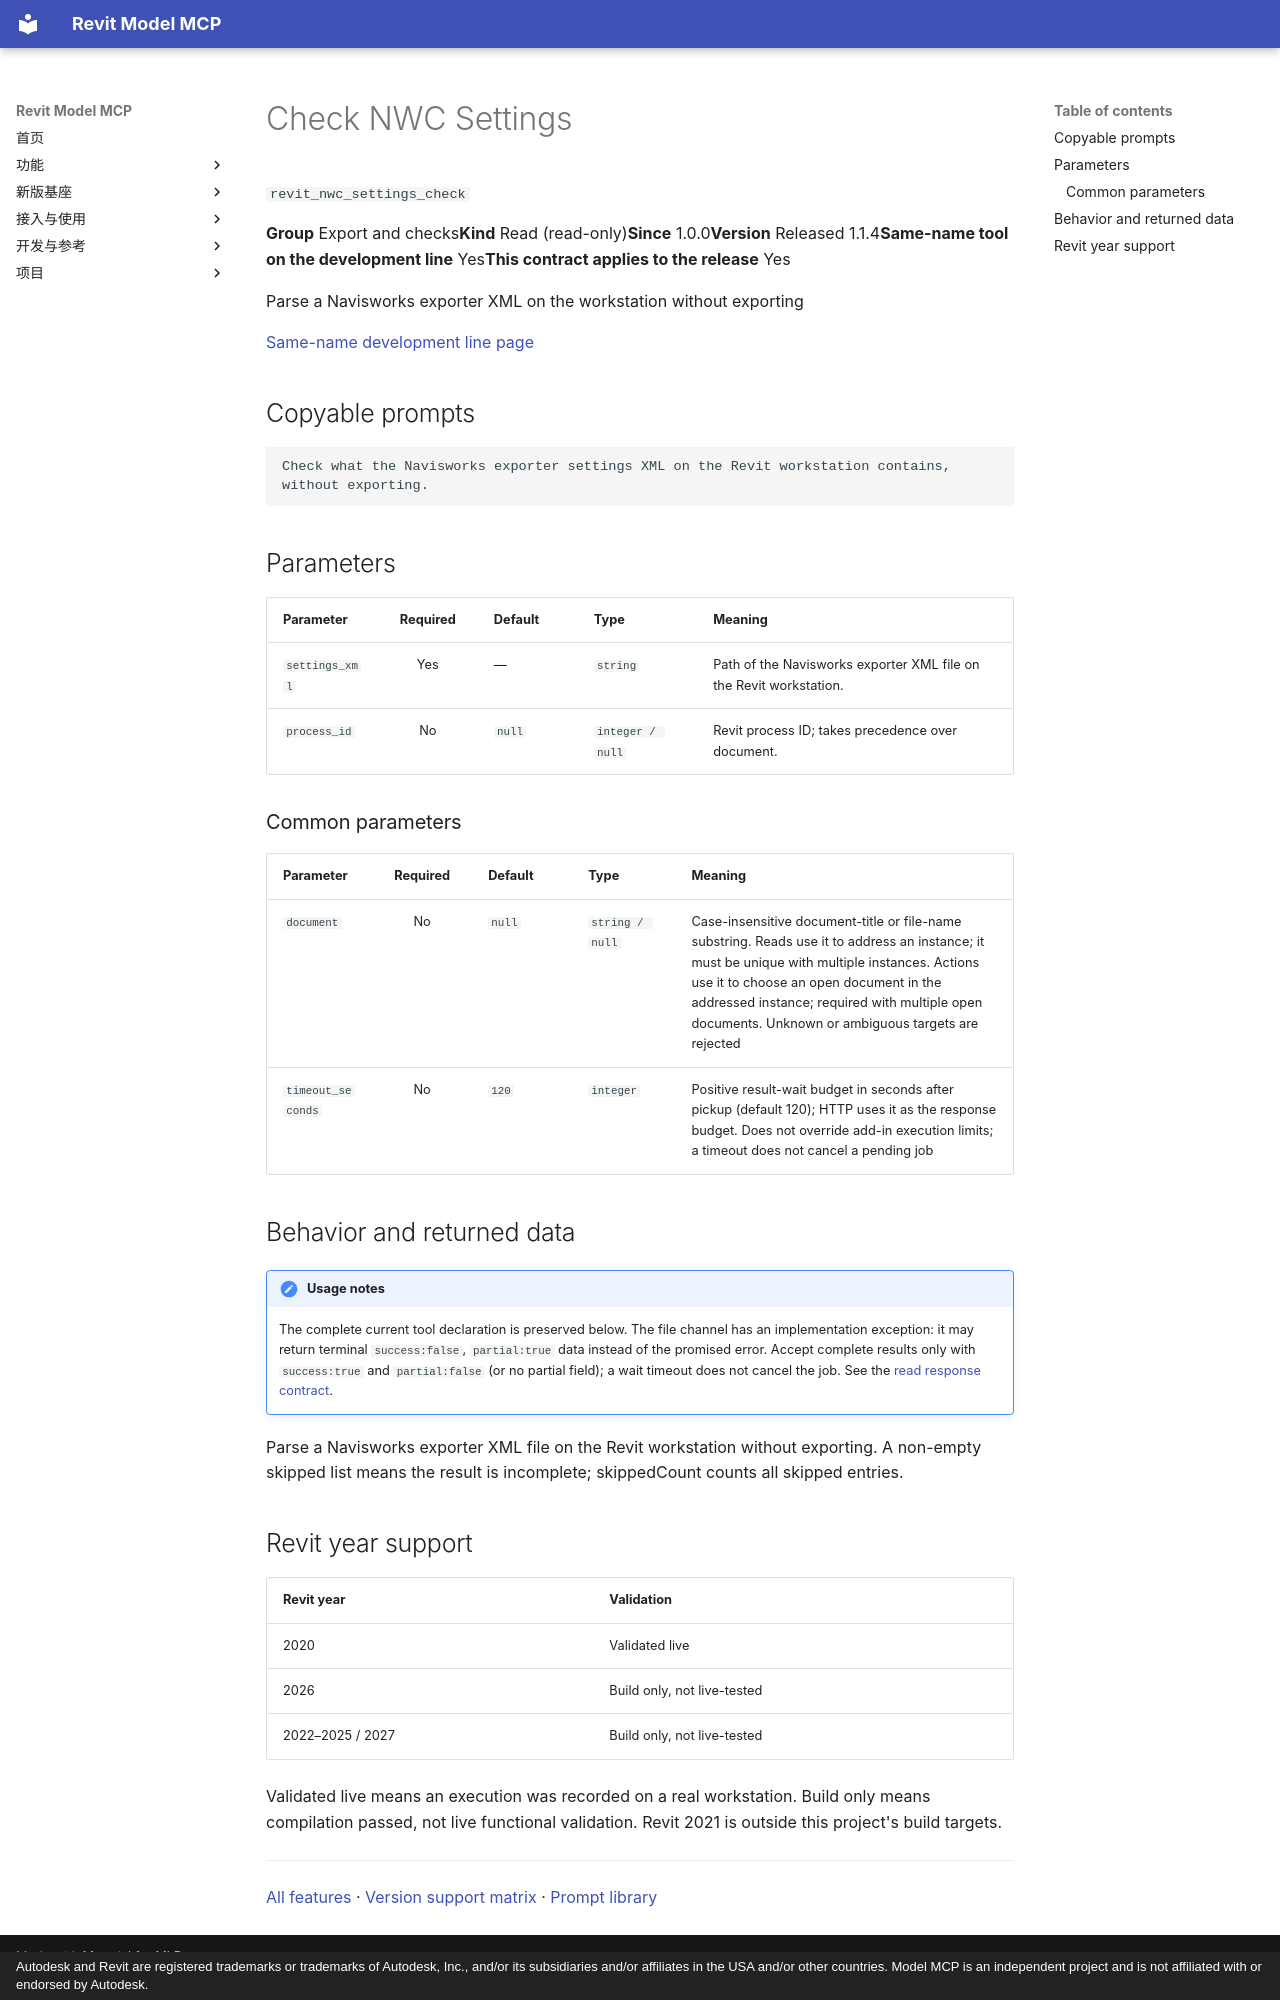

repository: vibe-bimer/smart-revit · page: features/revit_nwc_settings_check.en/index.html · generator: mkdocs · copyright: Autodesk and Revit are registered trademarks or trademarks of Autodesk, Inc., and/or its subsidiaries and/or affiliates in the USA and/or other countries. Model MCP is an independent project and is not affiliated with or endorsed by Autodesk.

---
description: "Parse a Navisworks exporter XML on the workstation without exporting"
---

# Check NWC Settings

`revit_nwc_settings_check`

<p class="facts"><span><b>Group</b> Export and checks</span><span><b>Kind</b> Read (read-only)</span><span><b>Since</b> 1.0.0</span><span><b>Version</b> Released 1.1.4</span><span><b>Same-name tool on the development line</b> Yes</span><span><b>This contract applies to the release</b> Yes</span></p>

Parse a Navisworks exporter XML on the workstation without exporting

[Same-name development line page](../platform/revit_nwc_settings_check.md)

## Copyable prompts {#prompts}

```text
Check what the Navisworks exporter settings XML on the Revit workstation contains, without exporting.
```

## Parameters {#parameters}

<div class="rmc-tablewrap" markdown="1">

| Parameter {scope=col} | Required {scope=col} | Default {scope=col} | Type {scope=col} | Meaning {scope=col} |
| --- | :--: | --- | --- | --- |
| `settings_xml` | Yes | — | `string` | Path of the Navisworks exporter XML file on the Revit workstation. |
| `process_id` | No | `null` | `integer / null` | Revit process ID; takes precedence over document. |

</div>

### Common parameters {#common-parameters}

<div class="rmc-tablewrap" markdown="1">

| Parameter {scope=col} | Required {scope=col} | Default {scope=col} | Type {scope=col} | Meaning {scope=col} |
| --- | :--: | --- | --- | --- |
| `document` | No | `null` | `string / null` | Case-insensitive document-title or file-name substring. Reads use it to address an instance; it must be unique with multiple instances. Actions use it to choose an open document in the addressed instance; required with multiple open documents. Unknown or ambiguous targets are rejected |
| `timeout_seconds` | No | `120` | `integer` | Positive result-wait budget in seconds after pickup (default 120); HTTP uses it as the response budget. Does not override add-in execution limits; a timeout does not cancel a pending job |

</div>

## Behavior and returned data {#contract}

!!! note "Usage notes"
    The complete current tool declaration is preserved below. The file channel has an implementation exception: it may return terminal `success:false`, `partial:true` data instead of the promised error. Accept complete results only with `success:true` and `partial:false` (or no partial field); a wait timeout does not cancel the job. See the [read response contract](../tools.md).

Parse a Navisworks exporter XML file on the Revit workstation without exporting. A non-empty skipped list means the result is incomplete; skippedCount counts all skipped entries.

## Revit year support {#year-support}

| Revit year | Validation |
| --- | --- |
| 2020 | <span class="state ok">Validated live</span> |
| 2026 | <span class="state part">Build only, not live-tested</span> |
| 2022–2025 / 2027 | <span class="state part">Build only, not live-tested</span> |

Validated live means an execution was recorded on a real workstation. Build only means compilation passed, not live functional validation. Revit 2021 is outside this project's build targets.

---

[All features](index.md) · [Version support matrix](matrix.md) · [Prompt library](prompts.md)
